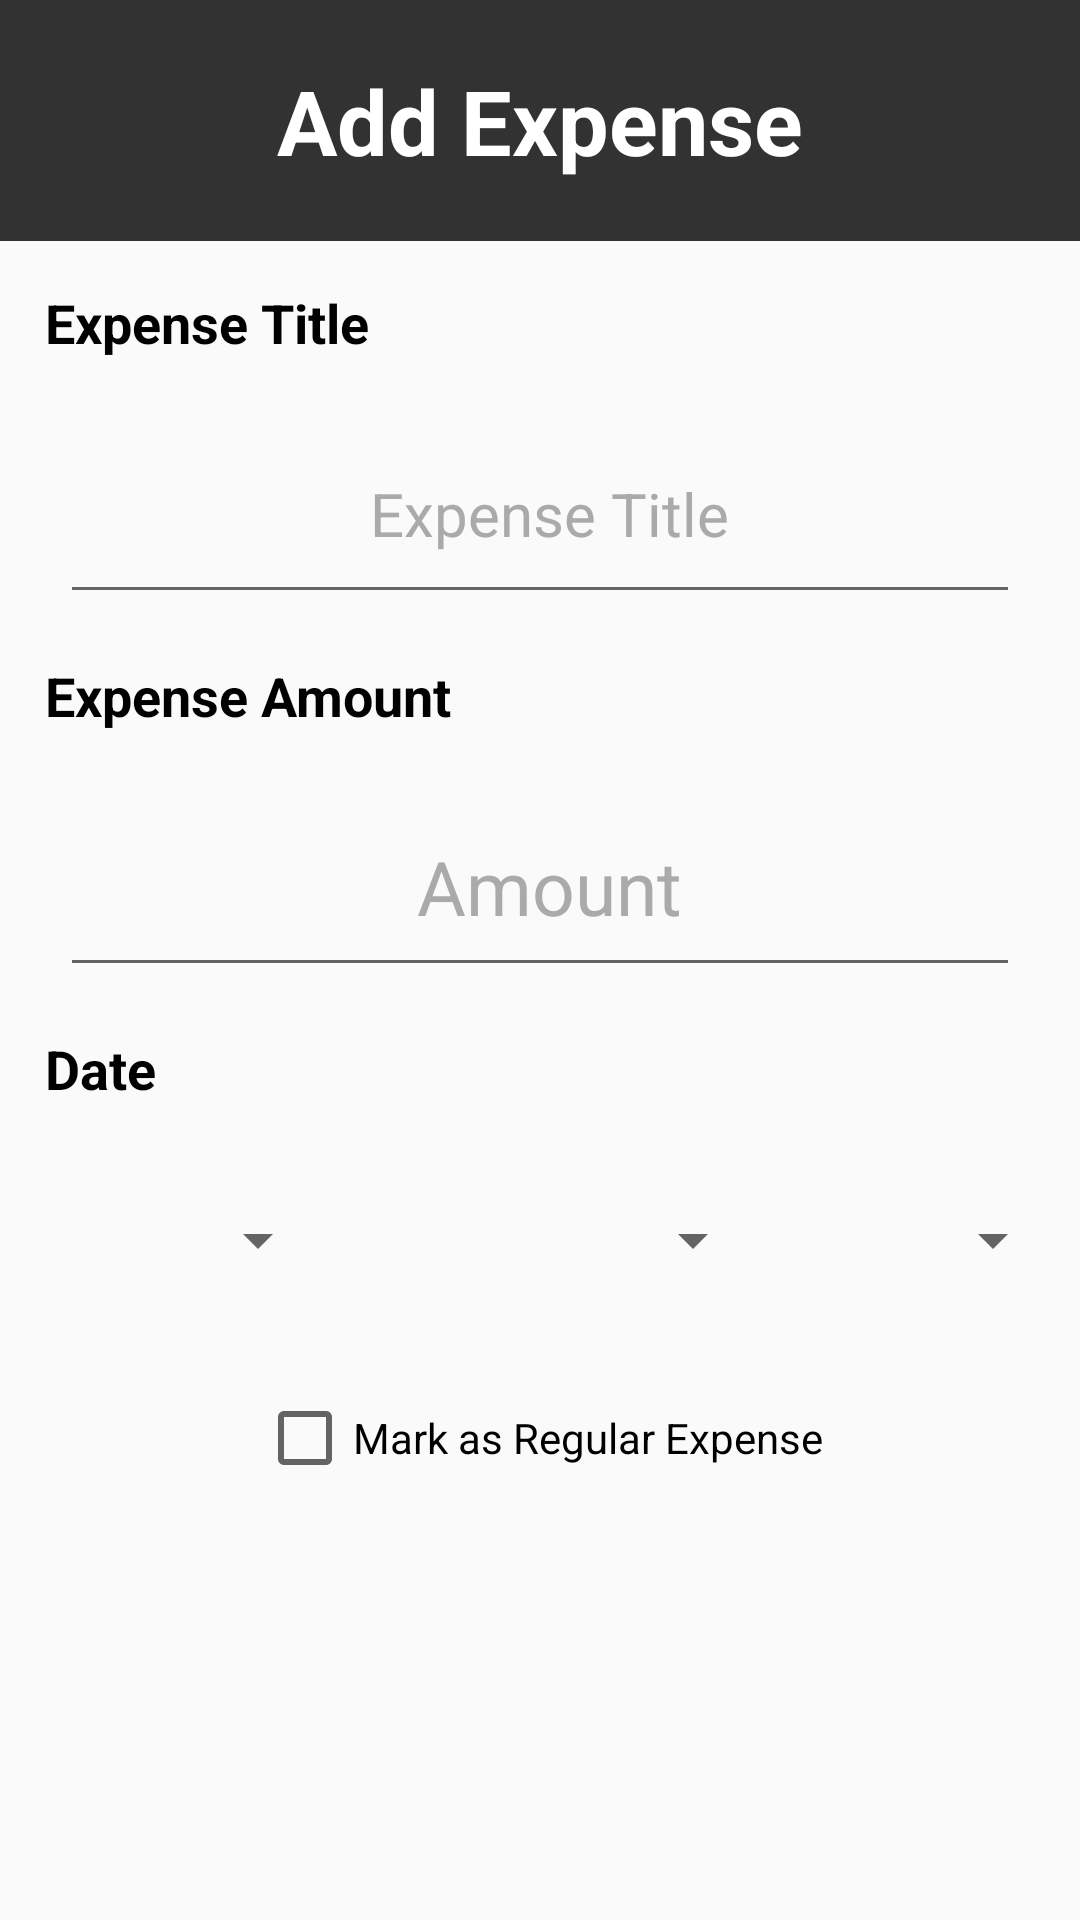

Write the Android layout XML for this screen, with the resource values it uses.
<!-- AndroidManifest.xml: application theme Theme.ExpenseTracker -->
<!-- res/layout/add_expense_dialog_view.xml -->
<?xml version="1.0" encoding="utf-8"?>
<RelativeLayout
    xmlns:android="http://schemas.android.com/apk/res/android" android:layout_width="match_parent"
    android:layout_height="wrap_content">

    <ScrollView
        android:layout_width="match_parent"
        android:layout_height="wrap_content"
        android:fillViewport="true"
        android:id="@+id/addExpenseScrollView"
        android:layout_alignParentTop="true">
        <LinearLayout
            android:layout_width="match_parent"
            android:layout_height="wrap_content"
            android:orientation="vertical"
            >
            <TextView
                android:layout_width="match_parent"
                android:layout_height="wrap_content"
                android:padding="20dp"
                android:gravity="center"
                android:text="Add Expense"
                android:textSize="30sp"
                android:textStyle="bold"
                android:textColor="#FFFFFF"
                android:background="#CC000000"
                />
            <LinearLayout
                android:layout_width="match_parent"
                android:layout_height="wrap_content"
                android:orientation="vertical">

                <LinearLayout
                    android:layout_width="match_parent"
                    android:layout_height="wrap_content"
                    android:orientation="vertical">
                    <TextView
                        android:layout_width="match_parent"
                        android:layout_height="wrap_content"
                        android:padding="15dp"
                        android:gravity="left"
                        android:text="Expense Title"
                        android:textSize="18sp"
                        android:textStyle="bold"
                        android:textColor="#000000"
                        />
                    <EditText
                        android:id="@+id/expenseTitleEditText"
                        android:layout_width="match_parent"
                        android:layout_height="70dp"
                        android:textColor="#000000"
                        android:textColorHint="#AAAAAA"
                        android:paddingLeft="10dp"
                        android:textSize="20sp"
                        android:hint="Expense Title"
                        android:inputType="text"
                        android:gravity="center"
                        android:layout_marginLeft="20dp"
                        android:layout_marginRight="20dp"
                        />
                </LinearLayout>

                <LinearLayout
                    android:layout_width="match_parent"
                    android:layout_height="wrap_content"
                    android:orientation="vertical">
                    <TextView
                        android:layout_width="match_parent"
                        android:layout_height="wrap_content"
                        android:padding="15dp"
                        android:gravity="left"
                        android:text="Expense Amount"
                        android:textSize="18sp"
                        android:textStyle="bold"
                        android:textColor="#000000"
                        />
                    <EditText
                        android:id="@+id/expenseAmountEditText"
                        android:layout_width="match_parent"
                        android:layout_height="70dp"
                        android:textColor="#000000"
                        android:textColorHint="#AAAAAA"
                        android:paddingLeft="10dp"
                        android:textSize="25sp"
                        android:hint="Amount"
                        android:inputType="numberDecimal"
                        android:gravity="center"
                        android:layout_marginLeft="20dp"
                        android:layout_marginRight="20dp"
                        />
                </LinearLayout>

                <LinearLayout
                    android:layout_width="match_parent"
                    android:layout_height="wrap_content"
                    android:orientation="vertical">
                    <TextView
                        android:layout_width="match_parent"
                        android:layout_height="wrap_content"
                        android:padding="15dp"
                        android:gravity="left"
                        android:text="Date"
                        android:textSize="18sp"
                        android:textStyle="bold"
                        android:textColor="#000000"
                        />
                    <LinearLayout
                        android:layout_width="match_parent"
                        android:layout_height="wrap_content"
                        android:orientation="horizontal">

                        <Spinner
                            android:id="@+id/yearSelectionSpinner"
                            android:layout_width="110dp"
                            android:layout_height="60dp"
                            android:textColor="#000000"
                            android:textSize="25dp"
                            />

                        <Spinner
                            android:id="@+id/monthSelectionSpinner"
                            android:layout_width="145dp"
                            android:layout_height="60dp"
                            android:textColor="#000000"
                            android:paddingLeft="10dp"
                            android:textSize="25dp"
                            />

                        <Spinner
                            android:id="@+id/daySelectionSpinner"
                            android:layout_width="100dp"
                            android:layout_height="60dp"
                            android:textColor="#000000"
                            android:paddingLeft="10dp"
                            android:textSize="25dp"
                            />
                    </LinearLayout>
                </LinearLayout>
                <LinearLayout
                    android:layout_width="match_parent"
                    android:layout_height="wrap_content"
                    android:paddingTop="20dp"
                    android:paddingBottom="20dp"
                    android:orientation="vertical">
                    <CheckBox
                        android:id="@+id/markRegularExpenseCheckbox"
                        android:layout_width="wrap_content"
                        android:layout_height="match_parent"
                        android:layout_gravity="center"
                        android:text="Mark as Regular Expense"
                        />
                </LinearLayout>
            </LinearLayout>
        </LinearLayout>
    </ScrollView>
</RelativeLayout>
<!-- resources referenced by this layout -->
<resources>
  <style name="Theme.ExpenseTracker" parent="Theme.AppCompat.Light.NoActionBar">
          
          <item name="colorPrimary">@color/purple_500</item>
          <item name="colorPrimaryVariant">@color/purple_700</item>
          <item name="colorOnPrimary">@color/white</item>
          
          <item name="colorSecondary">@color/teal_200</item>
          <item name="colorSecondaryVariant">@color/teal_700</item>
          <item name="colorOnSecondary">@color/black</item>
          
          <item name="android:statusBarColor" tools:targetApi="l">?attr/colorPrimaryVariant</item>
          
      </style>
  <color name="purple_500">#FF6200EE</color>
  <color name="purple_700">#FF3700B3</color>
  <color name="white">#FFFFFFFF</color>
  <color name="teal_200">#FF03DAC5</color>
  <color name="teal_700">#FF018786</color>
  <color name="black">#FF000000</color>
</resources>
